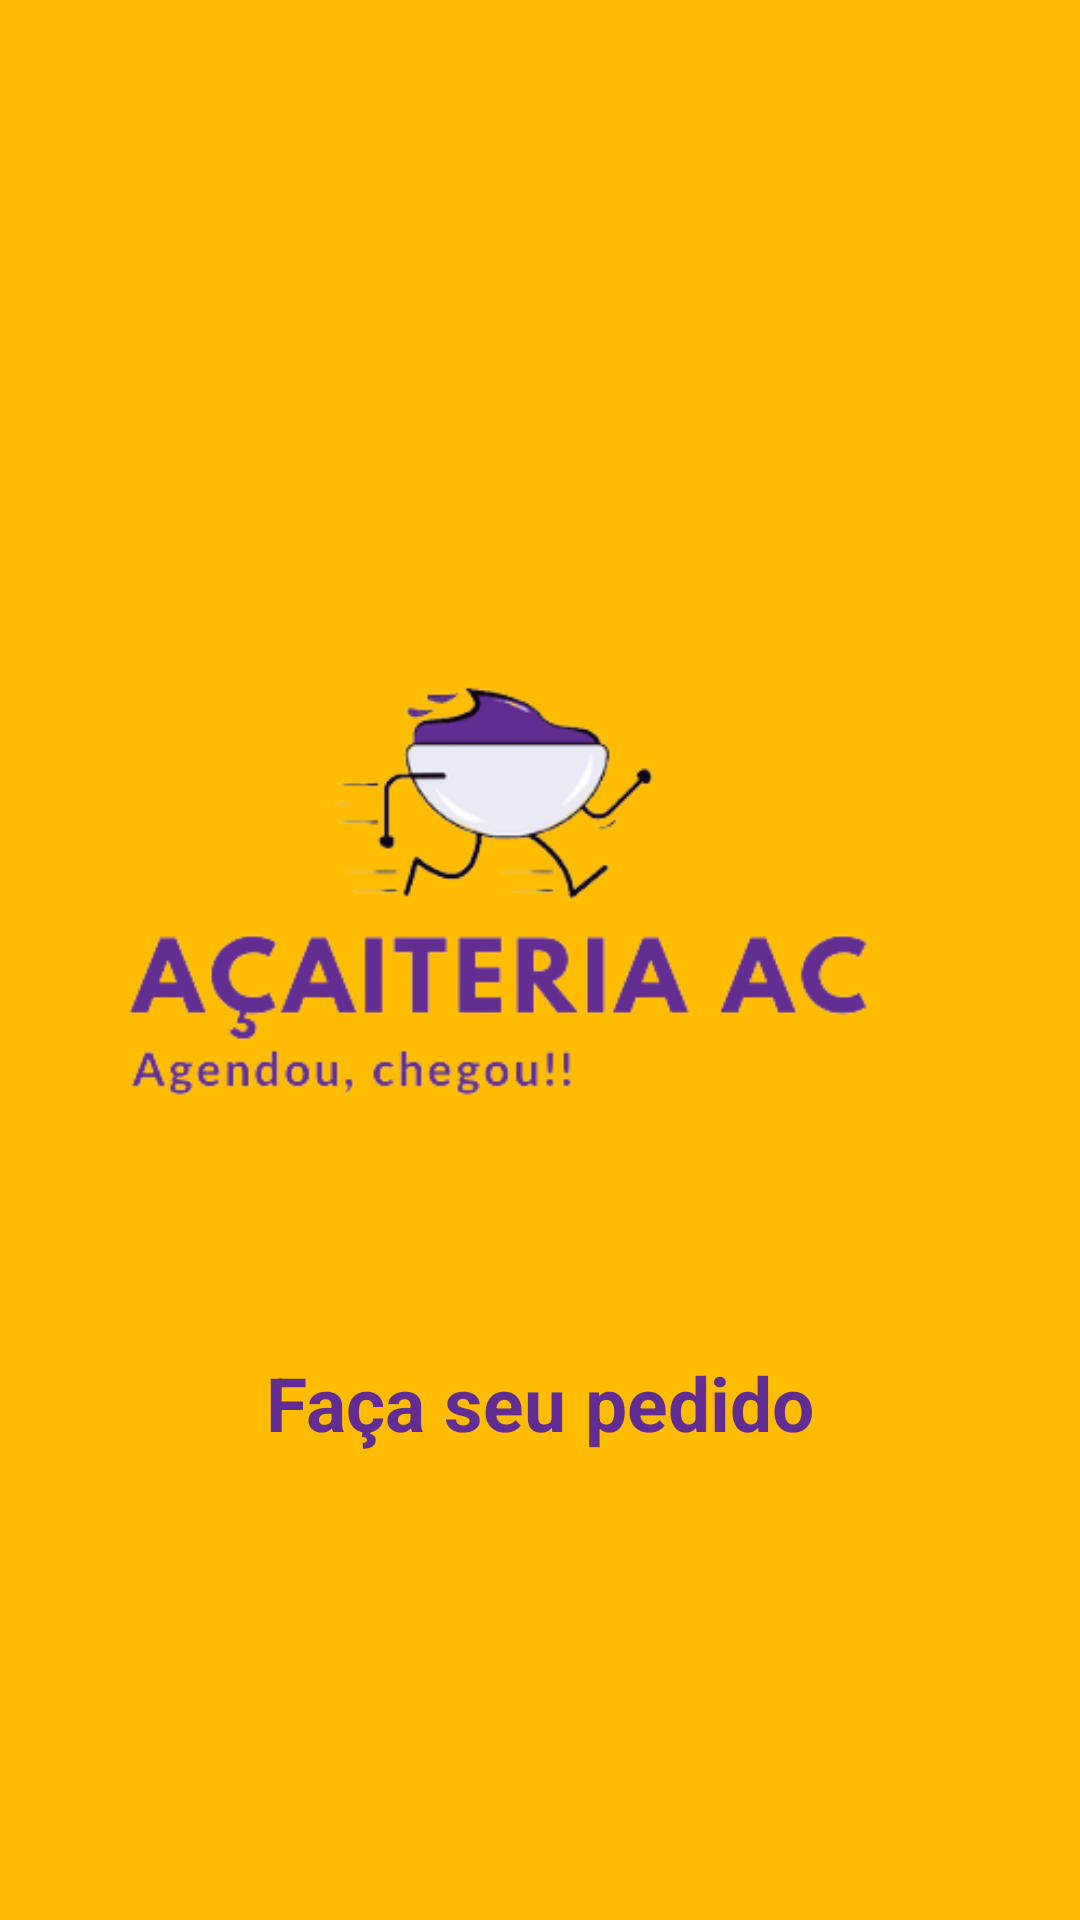

The Android layout XML behind this screen, and the referenced resources:
<!-- AndroidManifest.xml: activity theme Theme.Projetoacaiag.NoActionBar -->
<!-- res/layout/activity_intro.xml -->
<?xml version="1.0" encoding="utf-8"?>
<androidx.coordinatorlayout.widget.CoordinatorLayout xmlns:android="http://schemas.android.com/apk/res/android"
    xmlns:app="http://schemas.android.com/apk/res-auto"
    xmlns:tools="http://schemas.android.com/tools"
    android:layout_width="match_parent"
    android:layout_height="match_parent"
    tools:context=".Activity.IntroActivity">

    <ImageView
        android:id="@+id/imageView2"
        android:layout_width="wrap_content"
        android:layout_height="935dp"
        android:contentDescription="@string/todo"
        android:scaleType="fitXY"
        app:srcCompat="@drawable/fundo"
        tools:ignore="ContentDescription" />

    <ImageView
        android:id="@+id/imageView4"
        android:layout_width="match_parent"
        android:layout_height="698dp"
        app:srcCompat="@drawable/logo" />

    <androidx.constraintlayout.widget.ConstraintLayout
        android:id="@+id/startBtn"
        android:layout_width="336dp"
        android:layout_height="50dp"
        android:background="@drawable/white_button"
        android:elevation="4dp"
        app:layout_anchor="@+id/imageView2"
        app:layout_anchorGravity="center">

        <TextView
            android:id="@+id/textView2"
            android:layout_width="wrap_content"
            android:layout_height="wrap_content"
            android:text="Faça seu pedido"
            android:textColor="#622D92"
            android:textSize="25sp"
            android:textStyle="bold"
            app:layout_constraintBottom_toBottomOf="parent"
            app:layout_constraintEnd_toEndOf="parent"
            app:layout_constraintStart_toStartOf="parent"
            app:layout_constraintTop_toTopOf="parent" />
    </androidx.constraintlayout.widget.ConstraintLayout>

</androidx.coordinatorlayout.widget.CoordinatorLayout>
<!-- resources referenced by this layout -->
<resources>
  <!-- drawable fundo: png bitmap (drawable, 3237 bytes) -->
  <!-- drawable logo: png bitmap (drawable, 35006 bytes) -->
  <string name="todo">TODO</string>
  <style name="Theme.Projetoacaiag.NoActionBar">
          <item name="windowActionBar">false</item>
          <item name="windowNoTitle">true</item>
      </style>
</resources>
